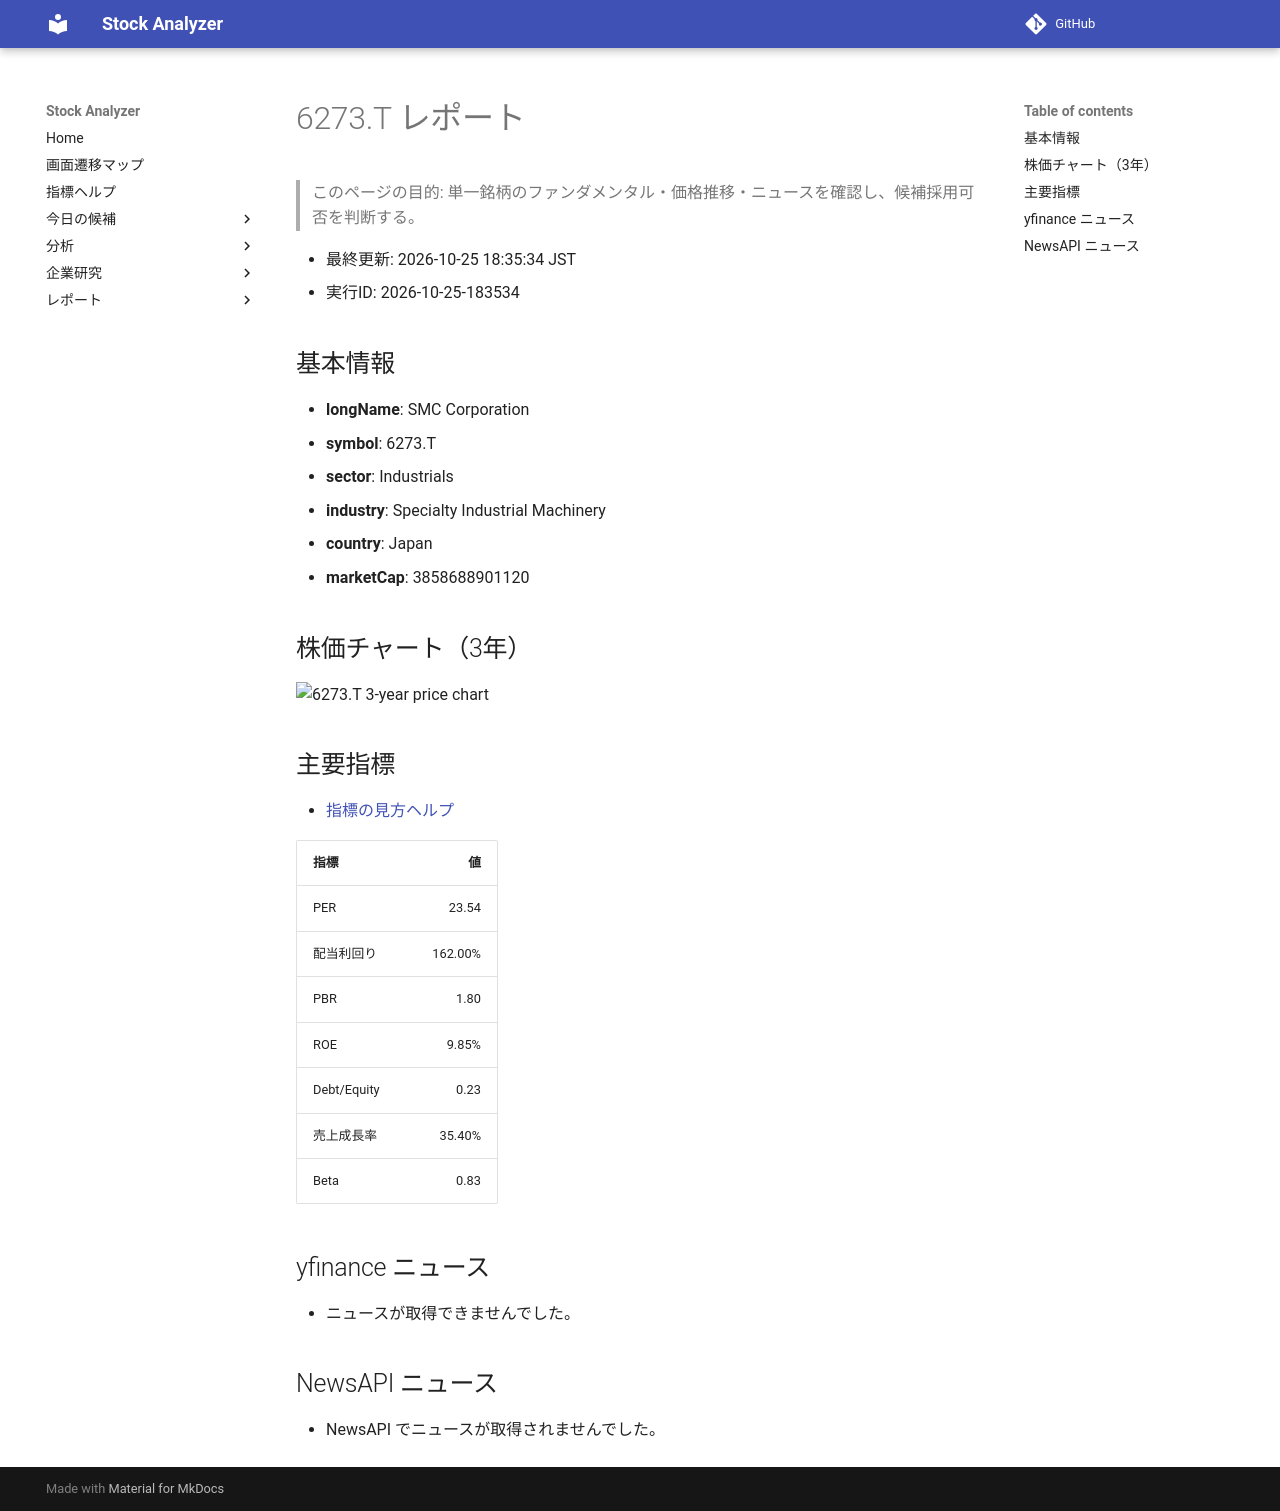

repository: Yumi-note/Making-APP · page: reports/2026-10-25/183534/6273_T/index.html · generator: mkdocs

# 6273.T レポート

> このページの目的: 単一銘柄のファンダメンタル・価格推移・ニュースを確認し、候補採用可否を判断する。

- 最終更新: 2026-10-25 18:35:34 JST
- 実行ID: 2026-10-25-183534

## 基本情報

- **longName**: SMC Corporation
- **symbol**: 6273.T
- **sector**: Industrials
- **industry**: Specialty Industrial Machinery
- **country**: Japan
- **marketCap**: 3858688901120

## 株価チャート（3年）

![6273.T 3-year price chart](6273_T_3y.png)

## 主要指標

- [指標の見方ヘルプ](../../../../indicators.md)

| 指標 | 値 |
|---|---:|
| PER | 23.54 |
| 配当利回り | 162.00% |
| PBR | 1.80 |
| ROE | 9.85% |
| Debt/Equity | 0.23 |
| 売上成長率 | 35.40% |
| Beta | 0.83 |

## yfinance ニュース

- ニュースが取得できませんでした。

## NewsAPI ニュース

- NewsAPI でニュースが取得されませんでした。
